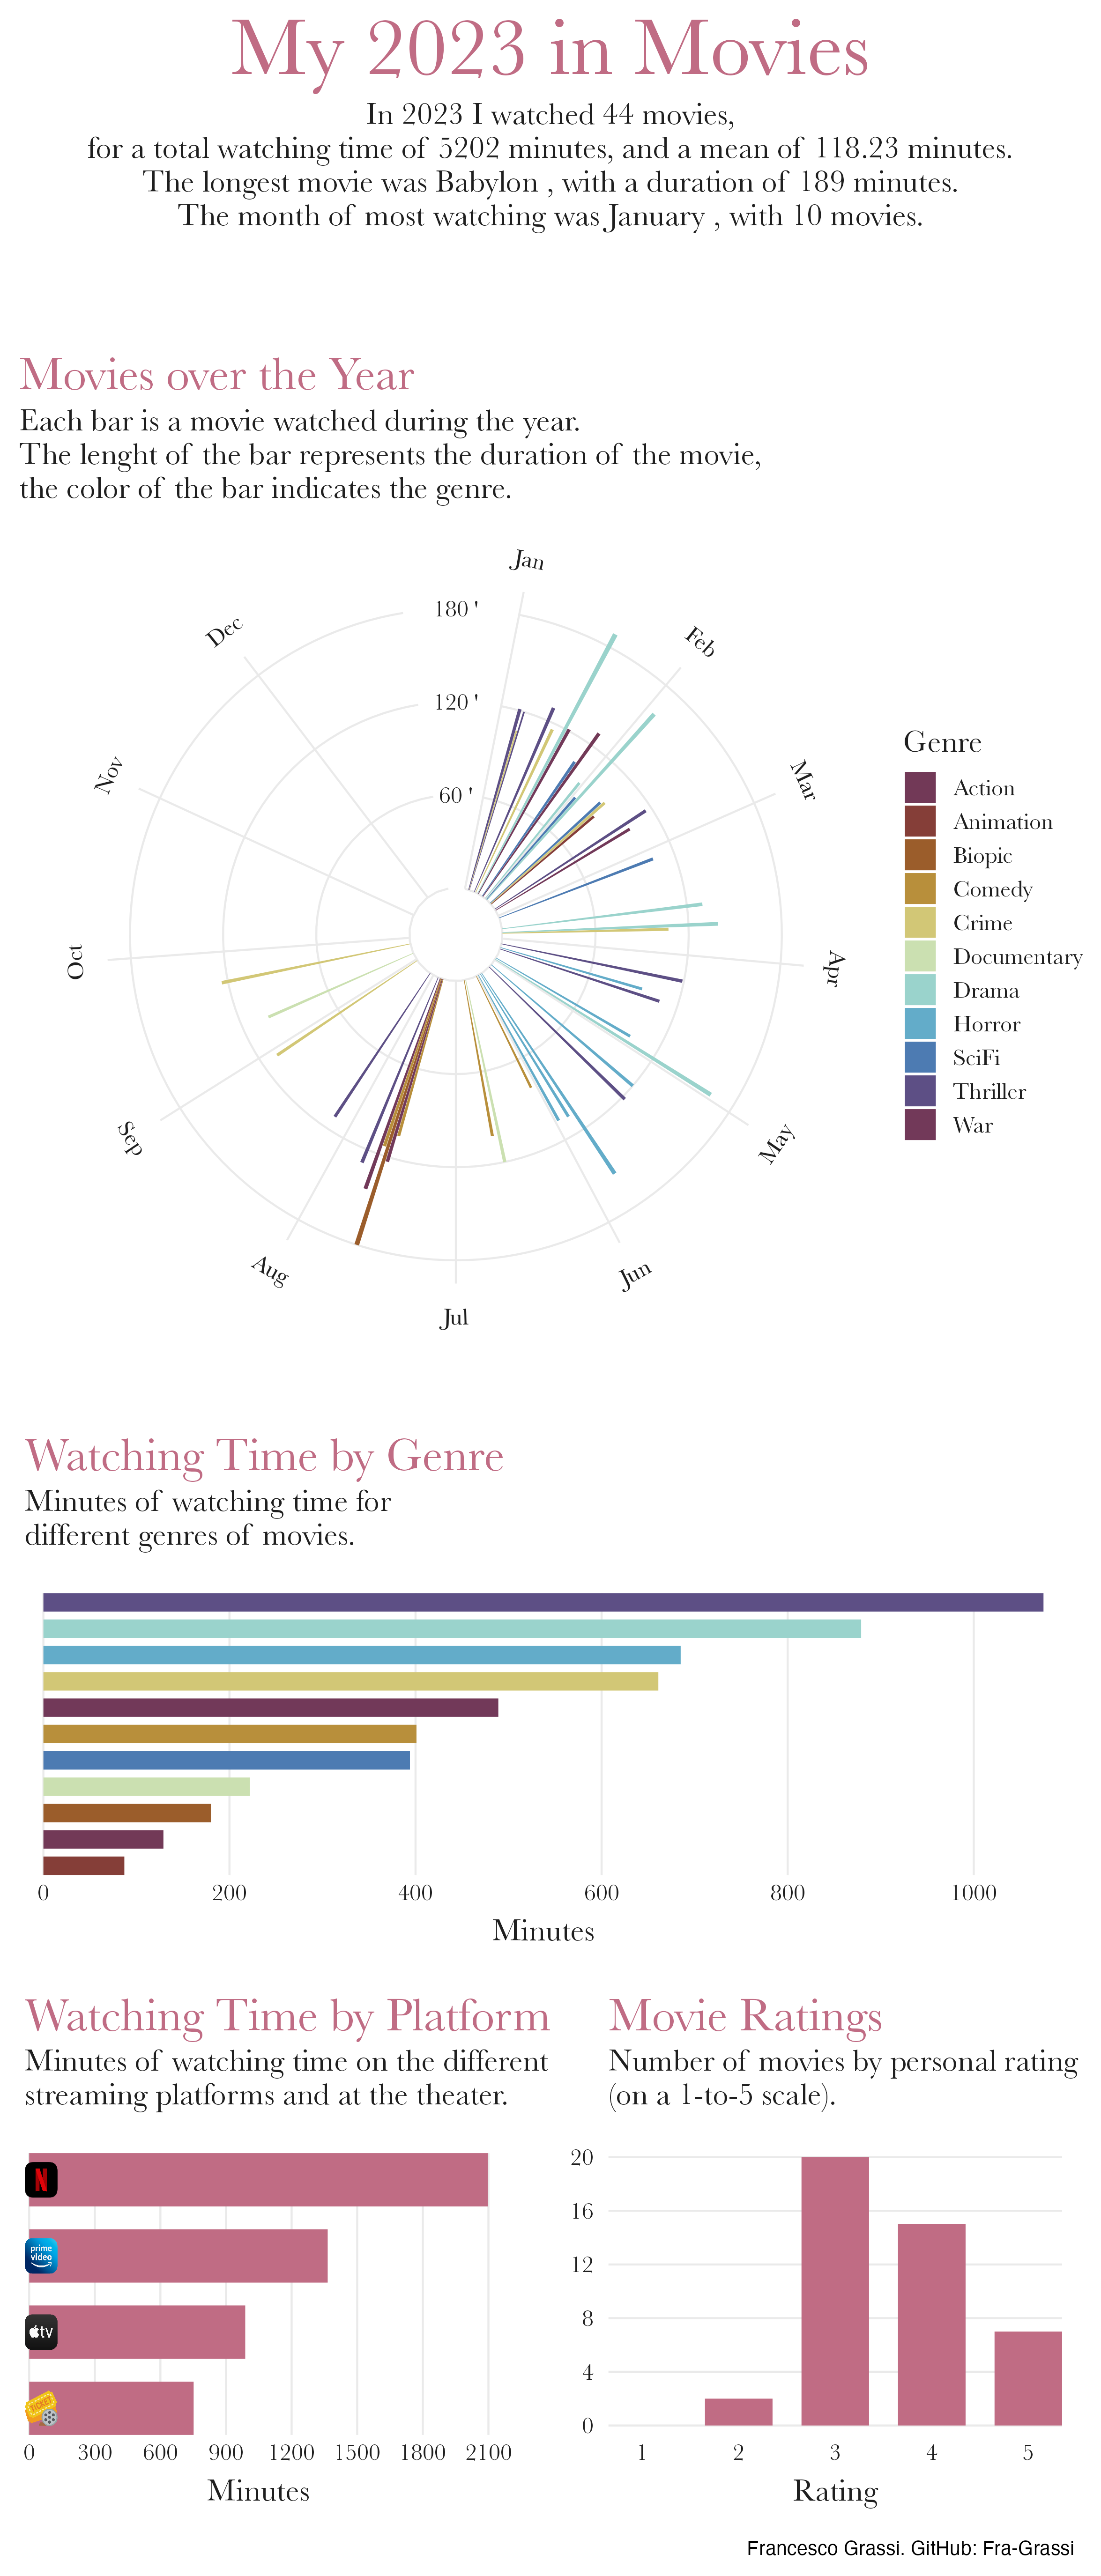

The file beside this chart, header and first rows:
Title, Date, Platform, Duration, Genre, Rating
Sicario, 06-Jan, Netflix, 121, Thriller, 4
Wind River, 07-Jan, Netflix, 107, Crime, 4
Collateral, 07-Jan, Netflix, 120, Thriller, 3
Inside Man, 14-Jan, Netflix, 129, Thriller, 4
Ocean’s Eleven, 16-Jan, Netflix, 116, Crime, 3
Babylon, 19-Jan, Cinema, 189, Drama, 5
Lone Survivor, 20-Jan, Netflix, 121, War, 3
Freaks, 26-Jan, Netflix, 105, SciFi, 3
Kingsman, 27-Jan, Apple TV, 129, Action, 3
Time Share, 31-Jan, Netflix, 96, Drama, 3
See you yesterday, 02-Feb, Netflix, 87, SciFi, 3
Once upon a time in Hollywood, 03-Feb, Prime, 161, Drama, 5
Awake, 09-Feb, Netflix, 96, SciFi, 2
Fargo, 10-Feb, Prime, 98, Crime, 4
Fantastic Mr. Fox, 11-Feb, Apple TV, 87, Animation, 3
Nocturnal Animals, 19-Feb, Prime, 116, Thriller, 4
Mosul, 21-Feb, Netflix, 101, War, 3
Signs, 04-Mar, Apple TV, 106, SciFi, 4
The Big Short, 19-Mar, Prime, 130, Drama, 3
Everything Everywhere All at Once, 24-Mar, Apple TV, 139, Drama, 5
Wind River, 25-Mar, Netflix, 107, Crime, 4
The Bourne Identity, 08-Apr, Prime, 119, Thriller, 3
Cam, 13-Apr, Netflix, 95, Horror, 2
The Bourne Supremacy, 15-Apr, Prime, 108, Thriller, 3
It Follows, 28-Apr, Apple TV, 100, Horror, 4
Ponniyin Selvan 2, 30-Apr, Cinema, 164, Drama, 3
A Quire Place, 09-May, Apple TV, 120, Horror, 3
Seven, 13-May, Netflix, 122, Thriller, 5
The House that Jack Built, 26-May, Prime, 155, Horror, 4
Scary Stories to Tell in the Dark, 28-May, Netflix, 108, Horror, 3
Crimes of the Future, 31-May, Apple TV, 107, Horror, 4
Carnage, 03-Jun, Apple TV, 80, Comedy, 4
Bowling for Columbine, 18-Jun, Apple TV, 120, Documentary, 4
Little Miss Sunshine, 20-Jun, Prime, 102, Comedy, 4
Asteroid City, 18-Jul, Cinema, 105, Comedy, 4
Oppenheimer, 20-Jul, Cinema, 180, Biopic, 5
Barbie, 21-Jul, Cinema, 114, Comedy, 5
Black Hawk Down, 22-Jul, Netflix, 144, War, 4
Glass, 25-Jul, Prime, 129, Thriller, 3
The Covenant, 19-Jul, Prime, 123, War, 3
Missing, 06-Aug, Netflix, 111, Thriller, 3
End of Watch, 30-Aug, Netflix, 109, Crime, 3
Girl in the Picture, 10-Sep, Netflix, 102, Documentary, 3
Dog Day Afternoon, 23-Sep, Prime, 124, Crime, 5
